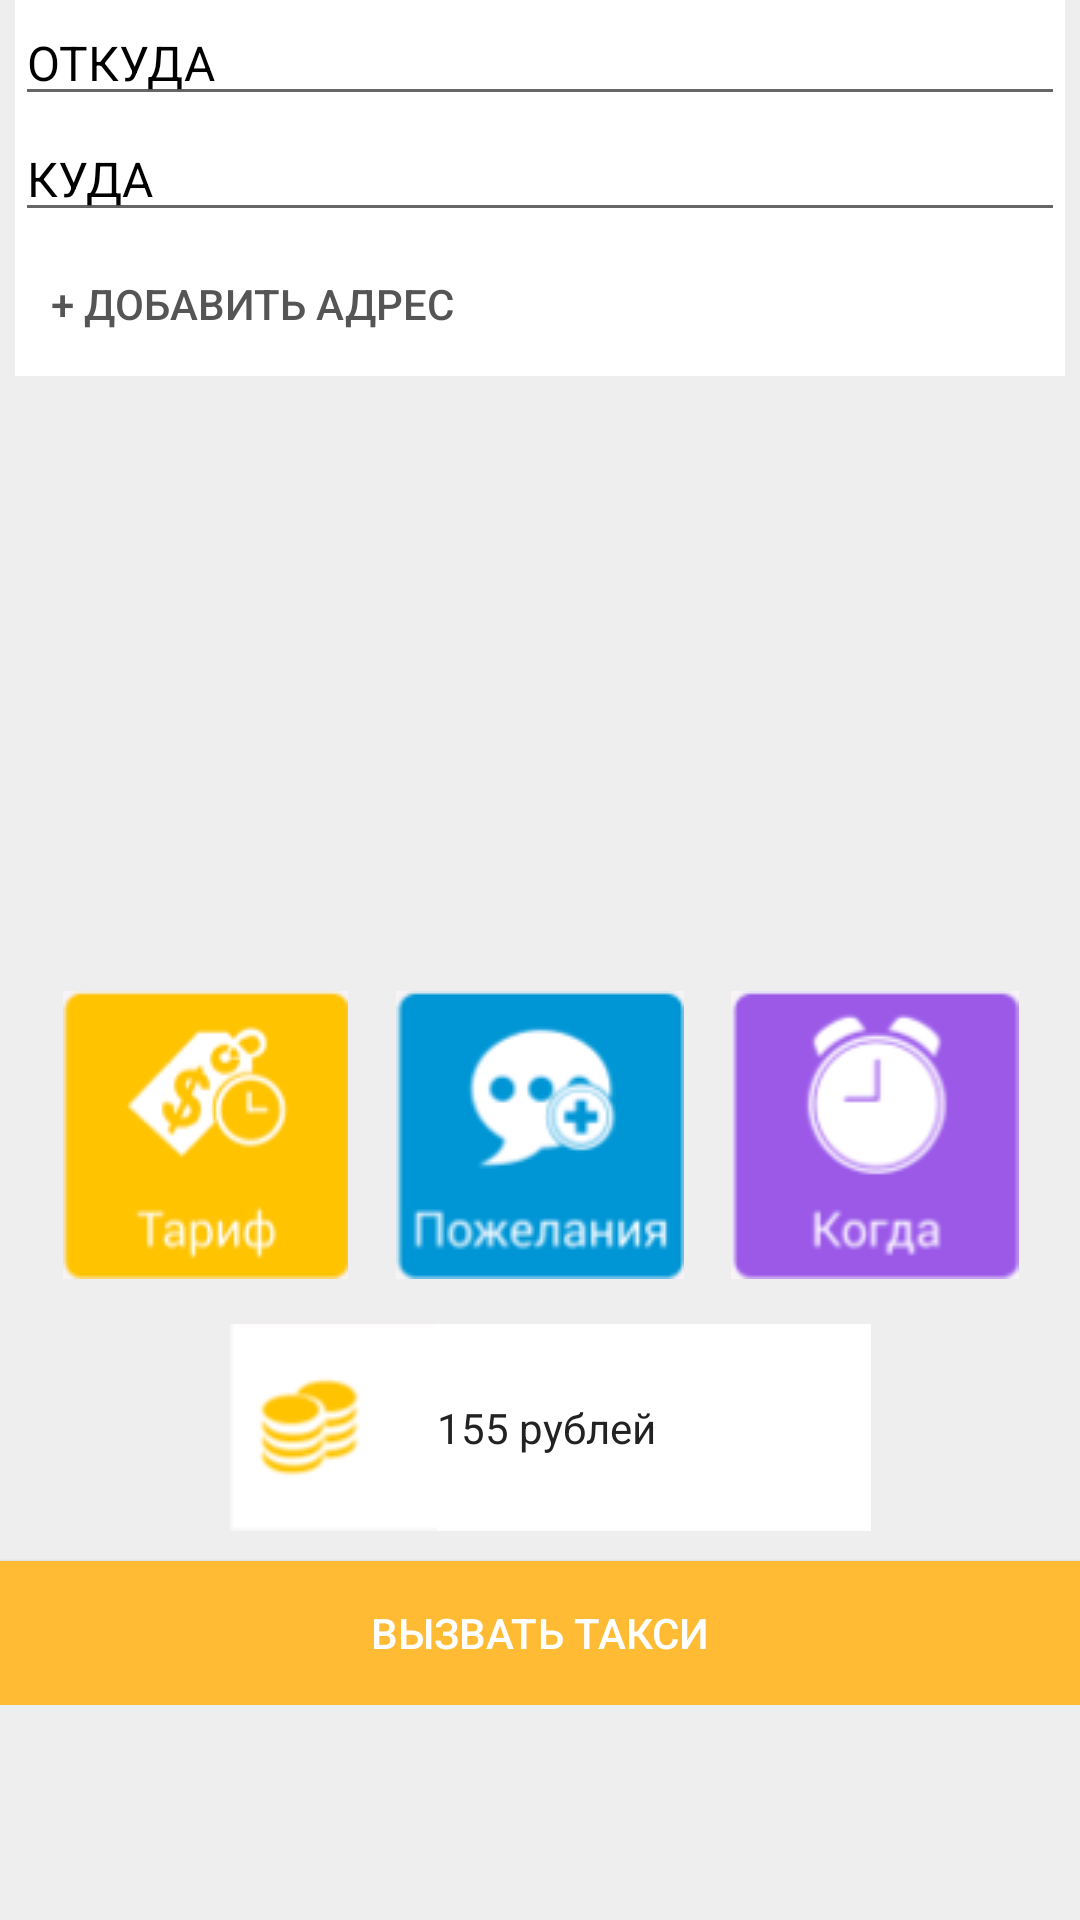

Android layout source for this screen:
<!-- AndroidManifest.xml: application theme AppTheme -->
<!-- res/layout/content_taxi.xml -->
<?xml version="1.0" encoding="utf-8"?>
<LinearLayout xmlns:android="http://schemas.android.com/apk/res/android"
    xmlns:app="http://schemas.android.com/apk/res-auto"
    xmlns:tools="http://schemas.android.com/tools"
    android:orientation="vertical"
    android:layout_width="match_parent"
    android:layout_height="match_parent"
    android:background="@color/colorBackWhite"
    android:weightSum="1">

    <ScrollView
        android:layout_width="match_parent"
        android:layout_height="match_parent">

        <LinearLayout
            android:layout_width="match_parent"
            android:layout_height="wrap_content"
            android:orientation="vertical" >

            <LinearLayout
                android:orientation="vertical"
                android:layout_width="match_parent"
                android:layout_height="match_parent"
                android:background="@color/colorText"
                android:layout_marginLeft="5dp"
                android:layout_marginRight="5dp">

                <EditText
                    android:layout_width="match_parent"
                    android:layout_height="wrap_content"
                    android:inputType="textPostalAddress"
                    android:ems="10"
                    android:id="@+id/from_place_id"
                    android:hint="@string/begin_place"
                    android:selectAllOnFocus="true"
                    style="@android:style/TextAppearance.Holo.Widget.EditText"
                    android:textColorHighlight="@android:color/background_dark"
                    android:textColorHint="@android:color/background_dark" />

                <EditText
                    android:layout_width="match_parent"
                    android:layout_height="wrap_content"
                    android:inputType="textPostalAddress"
                    android:ems="10"
                    android:id="@+id/end_place_id"
                    android:hint="@string/end_place"
                    android:textColorHighlight="@android:color/background_dark"
                    android:textColorHint="@android:color/background_dark"
                    style="@android:style/TextAppearance.Holo.Widget.EditText" />

                <Button
                    android:text="@string/add_address"
                    android:layout_width="match_parent"
                    android:layout_height="wrap_content"
                    android:id="@+id/button_add_address"
                    style="@style/Widget.AppCompat.Button.Borderless"
                    android:gravity="left|center_vertical"
                    android:textColorHighlight="@color/colorLightGray"
                    android:textColorHint="@color/colorLightGray"
                    android:textColor="@color/colorLightGray" />
            </LinearLayout>

            <View
                android:layout_width="match_parent"
                android:layout_weight="62.91"
                android:layout_height="200dp" />

            <LinearLayout
                android:orientation="vertical"
                android:layout_width="match_parent"
                android:layout_height="match_parent"
                android:gravity="bottom|end"
                android:layout_gravity="bottom|end">

                <LinearLayout
                    android:layout_width="match_parent"
                    android:orientation="horizontal"
                    android:id="@+id/icons_id"
                    android:layout_margin="5dp"
                    android:layout_height="96dip">

                    <ImageButton
                        android:layout_width="match_parent"
                        android:layout_height="wrap_content"
                        app:srcCompat="@drawable/tarif1"
                        android:id="@+id/button_tarif_id"
                        android:layout_weight="1"
                        android:scaleType="fitCenter"
                        android:background="@color/colorBackWhite"
                        android:contentDescription="" />

                    <ImageButton
                        android:layout_height="wrap_content"
                        app:srcCompat="@drawable/suggestions1"
                        android:id="@+id/button_suggestions_id"
                        android:scaleType="fitCenter"
                        android:background="@color/colorBackWhite"
                        android:layout_width="96dp" />

                    <ImageButton
                        android:layout_width="match_parent"
                        android:layout_height="wrap_content"
                        app:srcCompat="@drawable/when1"
                        android:id="@+id/button_when_id"
                        android:layout_weight="1"
                        android:scaleType="fitCenter"
                        android:background="@color/colorBackWhite" />

                </LinearLayout>

                <LinearLayout
                    android:orientation="horizontal"
                    android:layout_width="match_parent"
                    android:layout_height="match_parent"
                    android:id="@+id/price_layout_id"
                    android:layout_marginTop="10dp"
                    android:layout_marginBottom="10dp">

                    <ImageView
                        android:layout_width="wrap_content"
                        android:layout_height="match_parent"
                        app:srcCompat="@drawable/sum1"
                        android:id="@+id/sum1_id"
                        android:layout_weight="0.63"
                        android:scaleType="fitEnd"
                        android:adjustViewBounds="false"
                        android:cropToPadding="false" />

                    <TextView
                        android:layout_width="wrap_content"
                        android:id="@+id/price_id"
                        android:text="@string/price"
                        android:textAppearance="@style/TextAppearance.AppCompat"
                        android:gravity="left|center"
                        android:background="@color/colorText"
                        android:layout_height="69dp"
                        android:layout_weight="0.59"
                        android:textColorHighlight="@android:color/background_dark"
                        android:textColorHint="@android:color/background_dark"
                        android:textColor="@color/colorPrimaryDark" />

                    <TextView
                        android:layout_width="wrap_content"
                        android:layout_height="wrap_content"
                        android:layout_weight="0.57" />

                </LinearLayout>

                <Button
                    android:text="@string/call_taxi"
                    android:layout_width="match_parent"
                    android:layout_height="wrap_content"
                    android:id="@+id/button_call_taxi_id"
                    android:background="@android:color/holo_orange_light"
                    style="@style/Widget.AppCompat.Button.Colored"
                    android:textColor="@android:color/background_light" />

            </LinearLayout>
        </LinearLayout>
    </ScrollView>


</LinearLayout>
<!-- resources referenced by this layout -->
<resources>
  <color name="colorBackWhite">#eeeeee</color>
  <color name="colorLightGray">#555555</color>
  <color name="colorPrimaryDark">#222222</color>
  <color name="colorText">#ffffff</color>
  <!-- drawable suggestions1: png bitmap (drawable, 3029 bytes) -->
  <!-- drawable sum1: png bitmap (drawable, 1481 bytes) -->
  <!-- drawable tarif1: png bitmap (drawable, 2861 bytes) -->
  <!-- drawable when1: png bitmap (drawable, 3057 bytes) -->
  <string name="add_address">+ Добавить адрес</string>
  <string name="begin_place">ОТКУДА</string>
  <string name="call_taxi">Вызвать такси</string>
  <string name="end_place">КУДА</string>
  <string name="price">155 рублей</string>
  <style name="AppTheme" parent="Theme.AppCompat.DayNight">
          
          <item name="colorPrimary">@color/colorPrimary</item>
          <item name="colorPrimaryDark">@color/colorPrimaryDark</item>
          <item name="colorAccent">@color/colorAccent</item>
          <item name="android:windowBackground">@color/windowBackground</item>
          <item name="actionOverflowButtonStyle">@style/ActionButtonOverflow</item>
          <item name="dropDownListViewStyle">@style/DropDownListView.Example</item>
      </style>
  <color name="colorPrimary">#222222</color>
  <color name="colorAccent">#33b5e5</color>
  <color name="windowBackground">#000000</color>
  <style name="ActionButtonOverflow" parent="android:style/Widget.Holo.Light.ActionButton.Overflow">
          <item name="android:src">@android:drawable/ic_menu_help</item>
      </style>
  <style name="DropDownListView.Example" parent="@style/Widget.AppCompat.ListView.DropDown">
          <item name="android:dividerHeight">1dp</item>
          <item name="android:divider">#ffffff</item>
      </style>
</resources>
